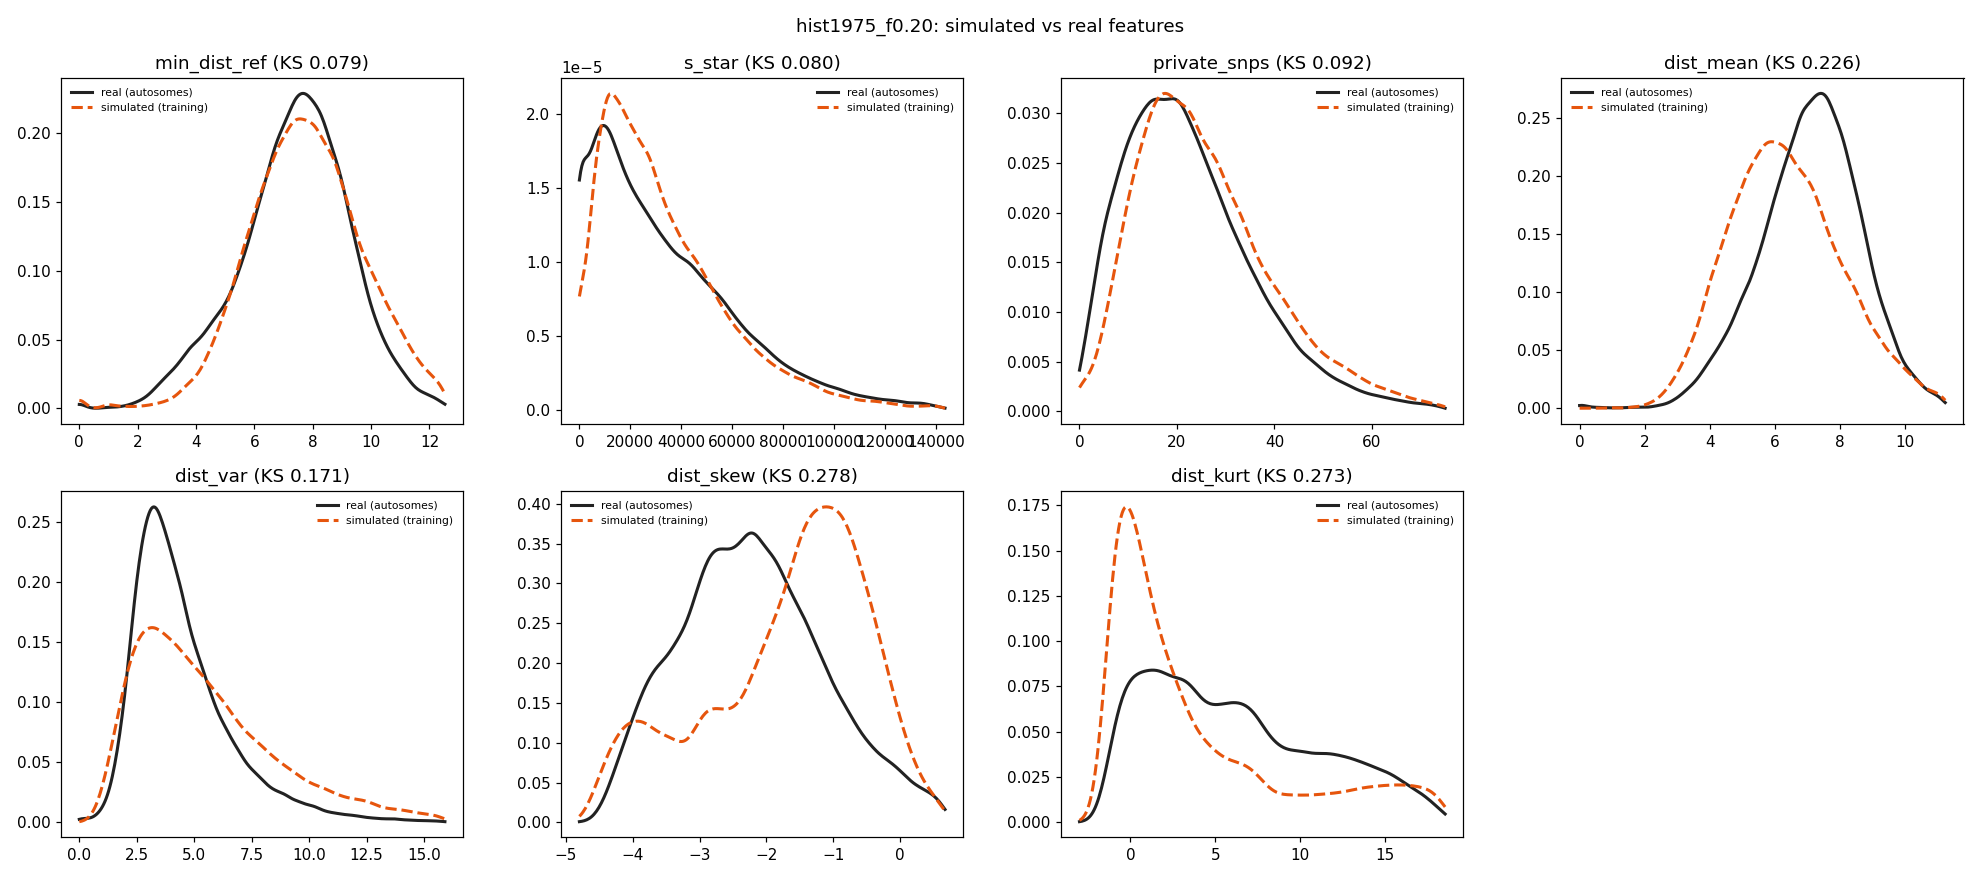

The file beside this chart, header and first rows:
feature	sim_median	real_median	sim_q05	real_q05	sim_q95	real_q95	sim_mean	real_mean	ks
min_dist_ref	7.81	7.483	4.796	4	11.22	10.39	7.842	7.42	0.07895
s_star	27022	26788	5083	0	85552	96820	33751	35668	0.07975
private_snps	24	21	7	5	54	50	26.36	23.57	0.09152
dist_mean	6.27	7.194	3.724	4.422	9.599	9.66	6.413	7.162	0.2264
dist_var	4.834	3.992	1.751	1.984	12.44	8.961	5.666	4.579	0.1706
dist_skew	-1.423	-2.246	-4.08	-3.909	-0.03107	-0.1065	-1.678	-2.169	0.2776
dist_kurt	1.715	5.281	-1.159	-0.5808	16.62	15.68	4.007	6.163	0.2729
